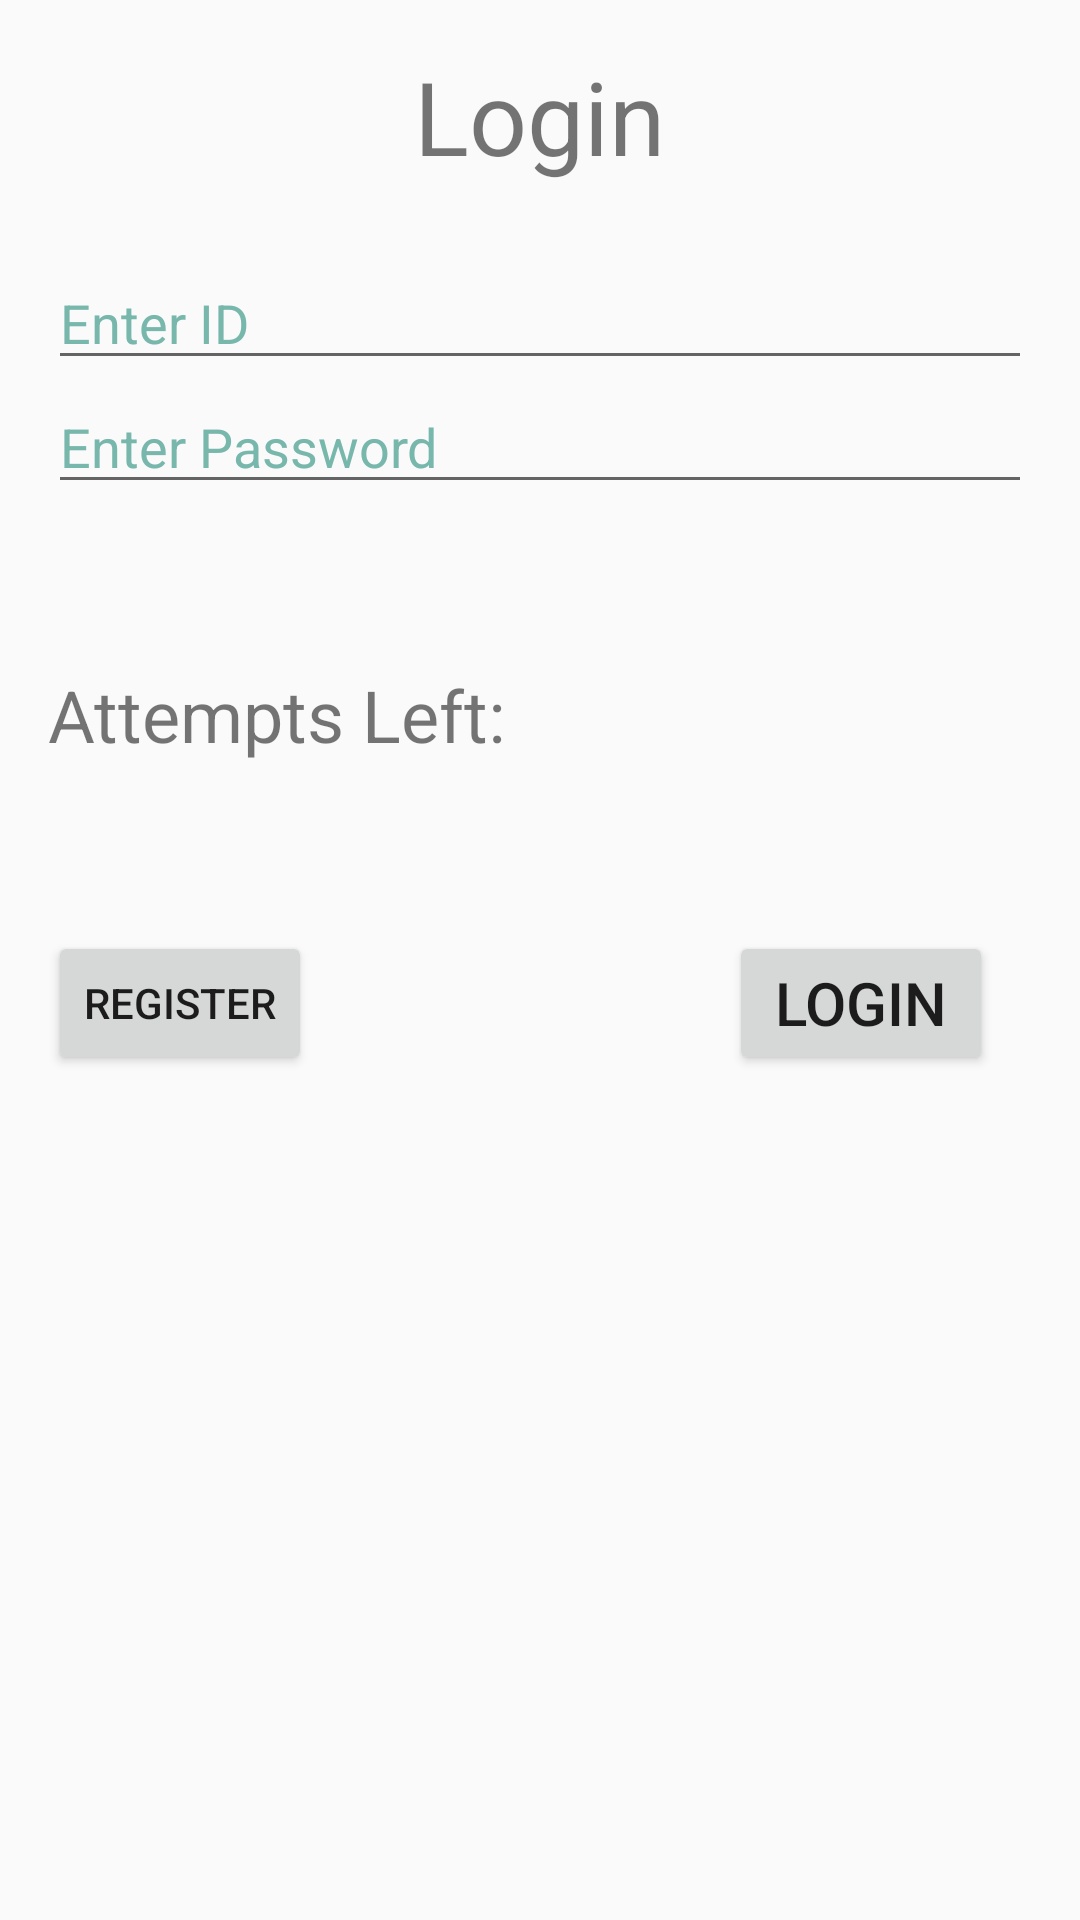

Reconstruct the res/layout file that produces this screen, plus the resources it refers to.
<!-- AndroidManifest.xml: application theme AppTheme -->
<!-- res/layout/activity_login.xml -->
<?xml version="1.0" encoding="utf-8"?>
<RelativeLayout xmlns:android = "http://schemas.android.com/apk/res/android"
    xmlns:tools = "http://schemas.android.com/tools"
    android:layout_width="match_parent"
    android:layout_height = "match_parent"
    android:paddingLeft= "@dimen/activity_horizontal_margin"
    android:paddingRight = "@dimen/activity_horizontal_margin"
    android:paddingTop = "@dimen/activity_vertical_margin"
    android:paddingBottom = "@dimen/activity_vertical_margin"
    tools:context = "com.login.Login">


    <EditText
        android:layout_width="wrap_content"
        android:layout_height="wrap_content"
        android:inputType="textPassword"
        android:ems="10"
        android:id="@+id/editText2"
        android:layout_below="@+id/editText"
        android:layout_alignParentLeft="true"
        android:layout_alignParentStart="true"
        android:layout_alignRight="@+id/editText"
        android:layout_alignEnd="@+id/editText"
        android:textColorHint="#78b7ac"
        android:hint="Enter Password" />

    <TextView
        android:layout_width="wrap_content"
        android:layout_height="wrap_content"
        android:text=""
        android:id="@+id/textView3"
        android:layout_alignTop="@+id/textView2"
        android:layout_alignParentRight="true"
        android:layout_alignParentEnd="true"
        android:layout_alignBottom="@+id/textView2"
        android:layout_toEndOf="@+id/textview"
        android:textSize="24dp"
        android:layout_toRightOf="@+id/textview" />

    <Button
        android:layout_width="wrap_content"
        android:layout_height="wrap_content"
        android:text="Register"
        android:id="@+id/button2"
        android:layout_below="@+id/textView2"
        android:layout_marginRight="13dp"
        android:layout_marginEnd="13dp"
        android:layout_marginTop="56dp" />

    <Button
        android:id="@+id/button"
        android:layout_width="wrap_content"
        android:layout_height="wrap_content"
        android:layout_below="@+id/textView2"
        android:layout_alignRight="@+id/editText2"
        android:text="Login"
        android:textSize="20dp"
        android:layout_marginRight="13dp"
        android:layout_marginTop="56dp" />


    
        
        
        
        
        
        
        

    <TextView
        android:layout_width="wrap_content"
        android:layout_height="wrap_content"
        android:text="Attempts Left:"
        android:id="@+id/textView2"
        android:textSize="24dp"
        android:layout_marginTop="54dp"
        android:layout_below="@+id/editText2"
        android:layout_alignParentLeft="true"
        android:layout_alignParentStart="true" />

    <EditText
        android:id="@+id/editText"
        android:layout_width="wrap_content"
        android:layout_height="wrap_content"
        android:layout_alignParentEnd="true"
        android:layout_alignParentLeft="true"
        android:layout_alignParentRight="true"
        android:layout_alignParentStart="true"
        android:layout_below="@+id/textview"
        android:layout_marginTop="24dp"
        android:focusable="true"
        android:hint="Enter ID"
        android:textColorHighlight="#cb7c114c"
        android:textColorHint="#78b7ac" />

    <TextView
        android:id="@+id/textview"
        android:layout_width="wrap_content"
        android:layout_height="wrap_content"
        android:layout_alignParentTop="true"
        android:layout_centerHorizontal="true"
        android:text="Login"
        android:textSize="34dp" />

</RelativeLayout>
<!-- resources referenced by this layout -->
<resources>
  <dimen name="activity_horizontal_margin">16dp</dimen>
  <dimen name="activity_vertical_margin">16dp</dimen>
  <style name="AppTheme" parent="Theme.AppCompat.Light">
          
      </style>
</resources>
